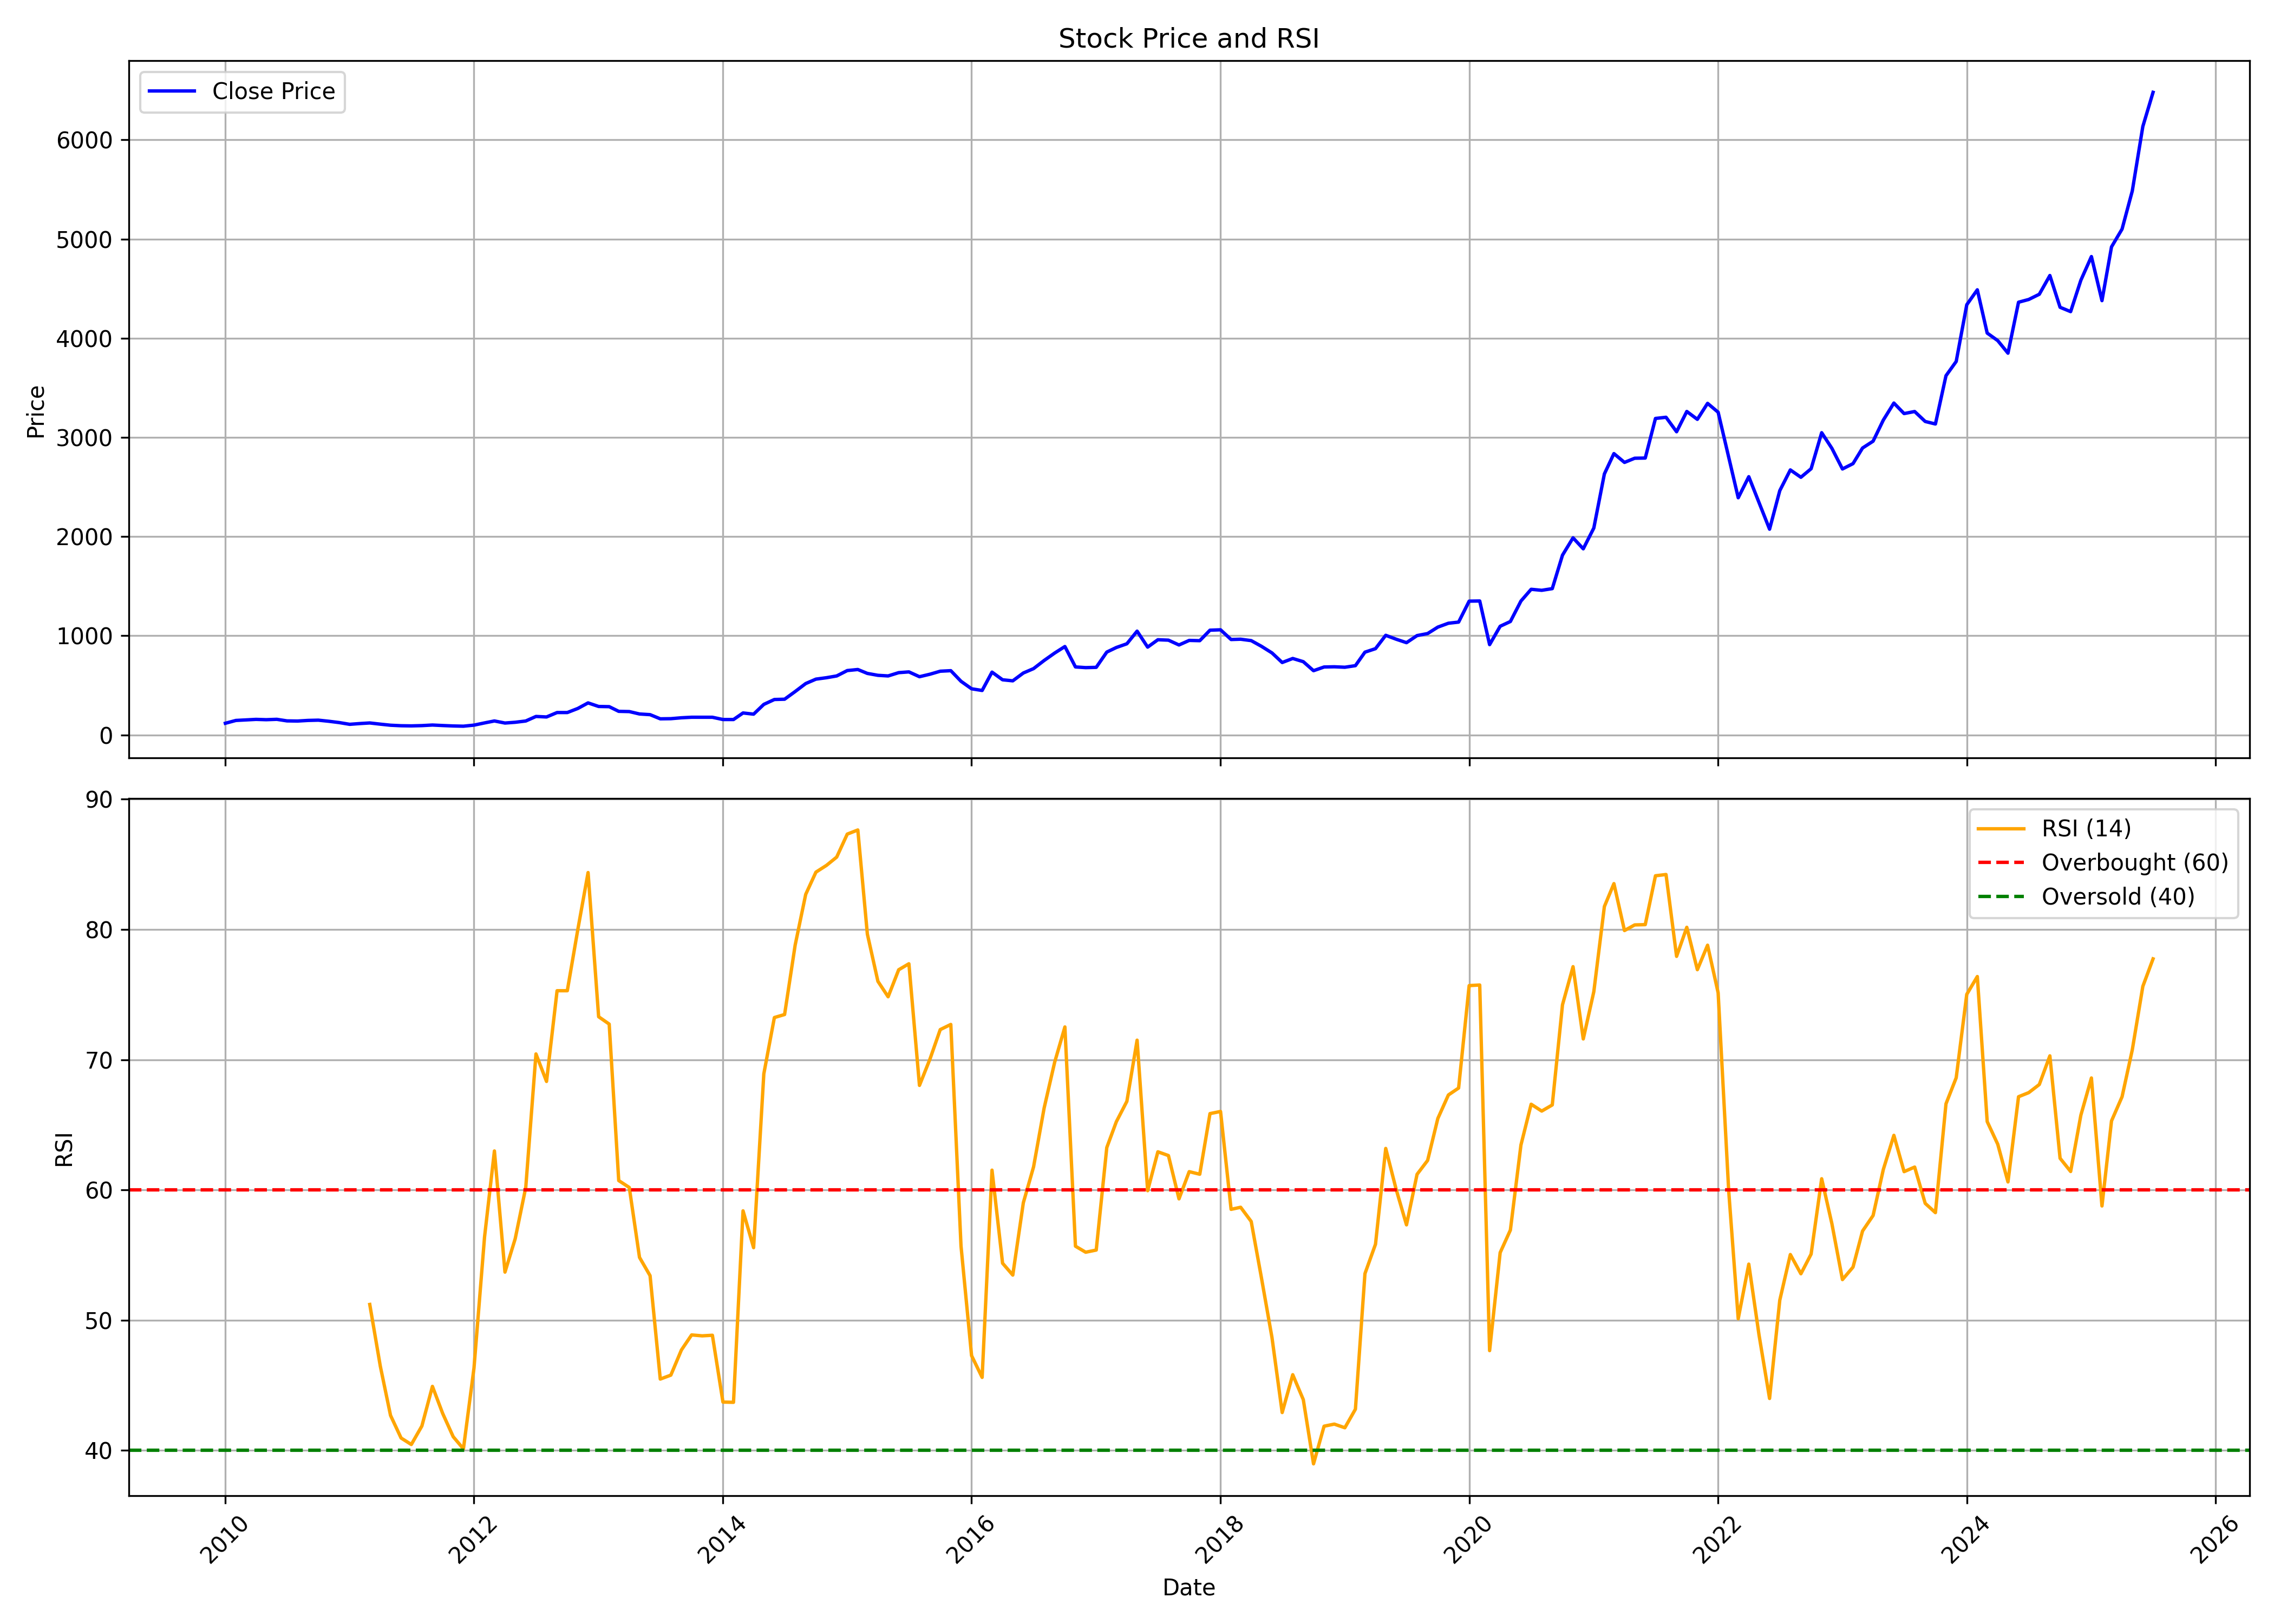

Data behind this chart, as committed beside it:
, date, symbol, open, high, low, close, volume, rsi
0, 2010-01-01, JKCEMENT, 124.8, 150.8, 114.3, 118.1, 1963305, 
1, 2010-02-01, JKCEMENT, 113.9, 170, 112.1, 146.5, 6001935, 
2, 2010-03-01, JKCEMENT, 146.5, 164.1, 145.8, 151.5, 1354194, 
3, 2010-04-01, JKCEMENT, 152.2, 167.3, 149.2, 157.3, 922646, 
4, 2010-05-01, JKCEMENT, 154.5, 161, 146.6, 154.1, 828361, 
5, 2010-06-01, JKCEMENT, 154.1, 159.5, 150.9, 157.9, 303274, 
6, 2010-07-01, JKCEMENT, 156.7, 160, 140.2, 142, 309216, 
7, 2010-08-01, JKCEMENT, 143.5, 148.2, 124.7, 140.5, 1648779, 
8, 2010-09-01, JKCEMENT, 140.9, 153.8, 135.1, 146.7, 2309203, 
9, 2010-10-01, JKCEMENT, 148.9, 171.8, 144.4, 149.3, 3040627, 
10, 2010-11-01, JKCEMENT, 148.7, 155.6, 129.9, 138.1, 661995, 
11, 2010-12-01, JKCEMENT, 136.6, 141.8, 111.9, 125.2, 284502, 
12, 2011-01-01, JKCEMENT, 124.2, 132.3, 106.6, 107.5, 287172, 
13, 2011-02-01, JKCEMENT, 108.4, 124.5, 97.97, 115.4, 209363, 
14, 2011-03-01, JKCEMENT, 116, 128.2, 110.4, 121.2, 490096, 51.21
15, 2011-04-01, JKCEMENT, 122.3, 127.2, 108.4, 109.1, 513644, 46.46
16, 2011-05-01, JKCEMENT, 109.1, 109.1, 91.01, 98.32, 560997, 42.68
17, 2011-06-01, JKCEMENT, 99.43, 102.3, 88.52, 93.12, 608230, 40.95
18, 2011-07-01, JKCEMENT, 92.86, 97.54, 86.93, 91.66, 366996, 40.45
19, 2011-08-01, JKCEMENT, 98.15, 101.7, 84.17, 94.38, 543823, 41.87
20, 2011-09-01, JKCEMENT, 94.38, 110.3, 91.58, 100.3, 459853, 44.91
21, 2011-10-01, JKCEMENT, 98.15, 101.4, 92.02, 95.21, 383455, 42.84
22, 2011-11-01, JKCEMENT, 96.84, 104.1, 84.74, 90.79, 244408, 41.05
23, 2011-12-01, JKCEMENT, 88.51, 97.54, 86.76, 88.51, 1046320, 40.12
24, 2012-01-01, JKCEMENT, 87.63, 103.8, 84.3, 99.29, 840713, 46.32
25, 2012-02-01, JKCEMENT, 100.4, 135, 99.42, 121.6, 2630444, 56.38
26, 2012-03-01, JKCEMENT, 116.8, 146, 116.6, 141.3, 588475, 62.99
27, 2012-04-01, JKCEMENT, 140.4, 154.3, 109.8, 120.4, 831869, 53.69
28, 2012-05-01, JKCEMENT, 122.6, 135.7, 108, 128.1, 1192206, 56.25
29, 2012-06-01, JKCEMENT, 123.5, 143.5, 110.1, 140.9, 857132, 60.19
30, 2012-07-01, JKCEMENT, 140.4, 198, 140.4, 186.7, 5309751, 70.44
31, 2012-08-01, JKCEMENT, 192, 219.7, 177.7, 181.6, 3131141, 68.33
32, 2012-09-01, JKCEMENT, 180.4, 244.1, 180.4, 226.2, 2013008, 75.3
33, 2012-10-01, JKCEMENT, 227.4, 256.4, 213.6, 226.2, 1976048, 75.3
34, 2012-11-01, JKCEMENT, 227.1, 300.4, 227.1, 267.5, 2358445, 80.02
35, 2012-12-01, JKCEMENT, 267.5, 331.5, 236, 323.4, 2315871, 84.37
36, 2013-01-01, JKCEMENT, 320.5, 330, 278.3, 287.4, 1133625, 73.3
37, 2013-02-01, JKCEMENT, 288.9, 299.7, 263.8, 285.4, 424720, 72.74
38, 2013-03-01, JKCEMENT, 286.9, 286.9, 231.5, 238.3, 469996, 60.72
39, 2013-04-01, JKCEMENT, 239.5, 250.4, 212.2, 235.9, 559703, 60.19
40, 2013-05-01, JKCEMENT, 235.9, 267.4, 200.6, 211.6, 687399, 54.82
41, 2013-06-01, JKCEMENT, 211.8, 228.8, 197.5, 205, 317854, 53.42
42, 2013-07-01, JKCEMENT, 206.6, 213.5, 144.9, 162.8, 1086353, 45.47
43, 2013-08-01, JKCEMENT, 170.9, 172.3, 138.9, 164.3, 558082, 45.78
44, 2013-09-01, JKCEMENT, 162.1, 182.8, 159.5, 173.4, 422040, 47.71
45, 2013-10-01, JKCEMENT, 177.4, 188.4, 166.6, 178.7, 503671, 48.87
46, 2013-11-01, JKCEMENT, 176.6, 185.8, 166.9, 178.4, 285136, 48.79
47, 2013-12-01, JKCEMENT, 176.6, 201.1, 173, 178.6, 802506, 48.84
48, 2014-01-01, JKCEMENT, 179.8, 184.9, 152.9, 155.8, 237726, 43.71
49, 2014-02-01, JKCEMENT, 155.3, 158.5, 141.1, 155.7, 903589, 43.69
50, 2014-03-01, JKCEMENT, 152.7, 232.8, 152.7, 221.9, 1652786, 58.39
51, 2014-04-01, JKCEMENT, 222.5, 239.1, 208, 209.9, 1371371, 55.57
52, 2014-05-01, JKCEMENT, 209.9, 332.8, 202.4, 308.4, 1725173, 68.91
53, 2014-06-01, JKCEMENT, 316.6, 387.3, 311.7, 357.7, 1986972, 73.24
54, 2014-07-01, JKCEMENT, 360.1, 373.9, 331.9, 360.5, 1641056, 73.47
55, 2014-08-01, JKCEMENT, 359.7, 472.5, 358.7, 437.9, 2800241, 78.8
56, 2014-09-01, JKCEMENT, 439.3, 557.2, 433.6, 518.5, 3780290, 82.7
57, 2014-10-01, JKCEMENT, 518.9, 569.3, 467.3, 563, 1061656, 84.4
58, 2014-11-01, JKCEMENT, 582.3, 637.7, 564.6, 577.4, 1924654, 84.92
59, 2014-12-01, JKCEMENT, 577.4, 608.4, 507.8, 595.1, 1350957, 85.56
... 127 more rows
